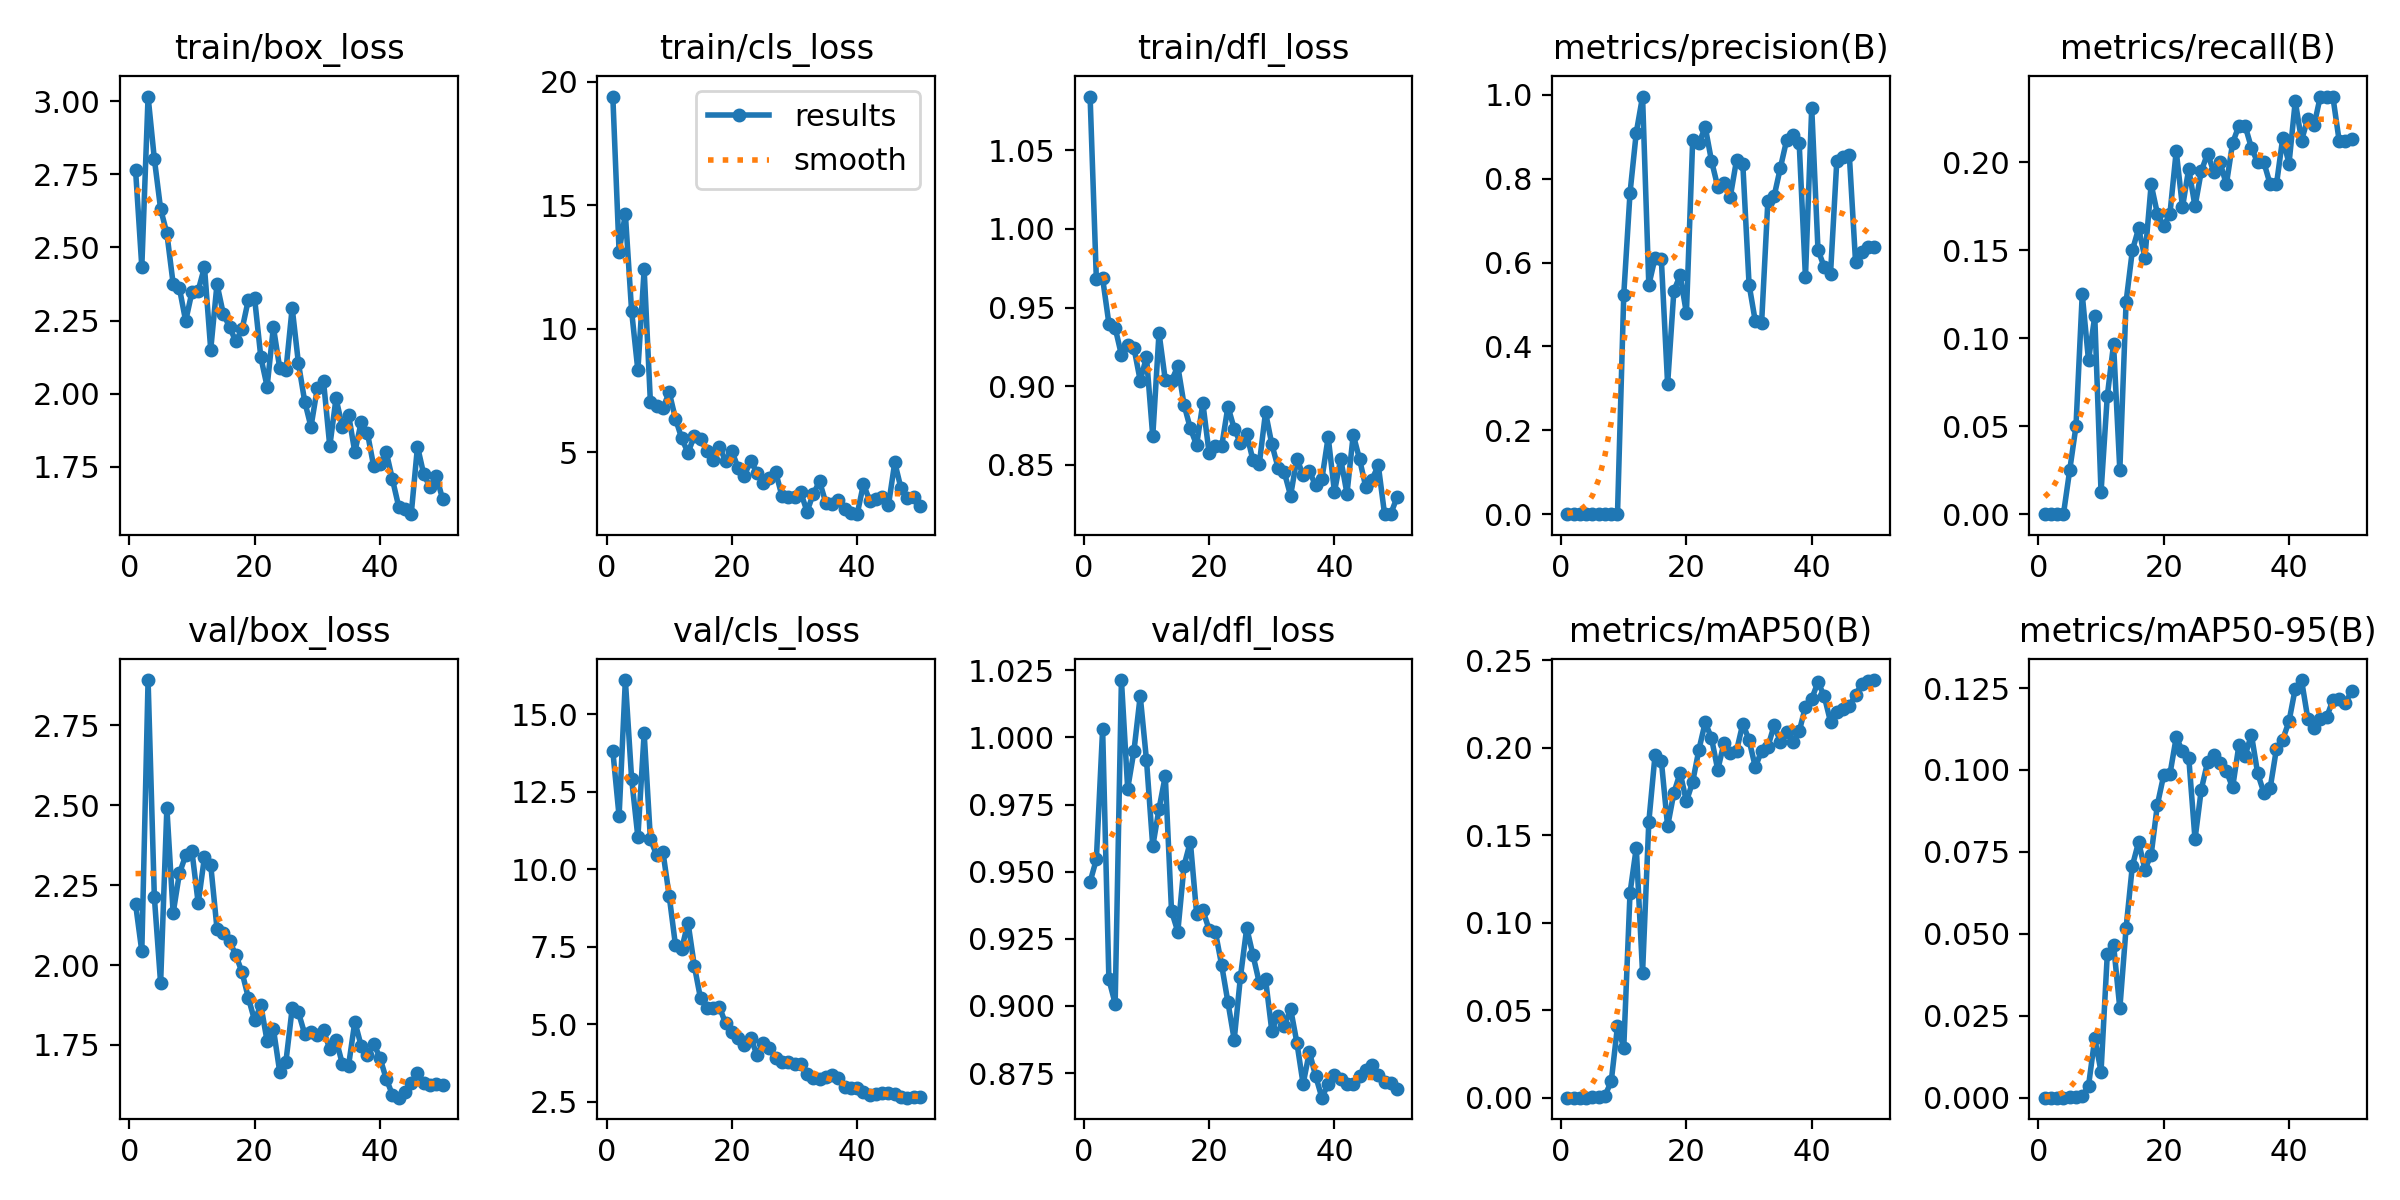

The file beside this chart, header and first rows:
epoch, time, train/box_loss, train/cls_loss, train/dfl_loss, metrics/precision(B), metrics/recall(B), metrics/mAP50(B), metrics/mAP50-95(B), val/box_loss, val/cls_loss, val/dfl_loss, lr/pg0, lr/pg1, lr/pg2
1, 47.09, 2.766, 19.41, 1.084, 0, 0, 0, 0, 2.192, 13.81, 0.9462, 0.000125, 0.000125, 0.000125
2, 86.09, 2.434, 13.13, 0.9681, 0, 0, 0, 0, 2.043, 11.71, 0.9546, 0.0002573, 0.0002573, 0.0002573
3, 125.3, 3.016, 14.65, 0.9686, 0, 0, 0, 0, 2.892, 16.1, 1.003, 0.0003842, 0.0003842, 0.0003842
4, 161.5, 2.803, 10.71, 0.9398, 0, 0, 0, 0, 2.213, 12.92, 0.9099, 0.0005056, 0.0005056, 0.0005056
5, 198.8, 2.632, 8.307, 0.9372, 0.00014, 0.025, 0.00016, 7e-05, 1.943, 11.04, 0.9009, 0.0006215, 0.0006215, 0.0006215
6, 234.9, 2.548, 12.4, 0.9199, 0.00025, 0.05, 0.00043, 0.0002, 2.492, 14.39, 1.021, 0.0007321, 0.0007321, 0.0007321
7, 270.9, 2.376, 7.01, 0.926, 0.00046, 0.125, 0.00114, 0.00043, 2.163, 10.97, 0.9809, 0.0008371, 0.0008371, 0.0008371
8, 307.8, 2.361, 6.875, 0.9244, 0.00051, 0.0875, 0.00927, 0.00357, 2.287, 10.46, 0.995, 0.0009368, 0.0009368, 0.0009368
9, 344.8, 2.249, 6.78, 0.9036, 0.00058, 0.1125, 0.04081, 0.01808, 2.343, 10.56, 1.015, 0.001031, 0.001031, 0.001031
10, 382, 2.347, 7.423, 0.9185, 0.5233, 0.0125, 0.02856, 0.00796, 2.356, 9.139, 0.9916, 0.001027, 0.001027, 0.001027
11, 418.7, 2.353, 6.353, 0.8682, 0.7662, 0.0672, 0.1171, 0.04377, 2.194, 7.55, 0.9595, 0.001002, 0.001002, 0.001002
12, 455.2, 2.433, 5.555, 0.934, 0.9101, 0.09658, 0.1428, 0.04666, 2.338, 7.438, 0.9734, 0.0009778, 0.0009778, 0.0009778
13, 492.1, 2.151, 4.969, 0.9041, 0.9959, 0.025, 0.0713, 0.02723, 2.314, 8.282, 0.9856, 0.000953, 0.000953, 0.000953
14, 529.1, 2.375, 5.649, 0.9035, 0.5465, 0.1208, 0.1576, 0.05183, 2.114, 6.896, 0.9353, 0.0009283, 0.0009283, 0.0009283
15, 565.4, 2.273, 5.536, 0.9128, 0.6114, 0.15, 0.1961, 0.07076, 2.101, 5.836, 0.9277, 0.0009035, 0.0009035, 0.0009035
16, 601.9, 2.229, 5.047, 0.8882, 0.6075, 0.1625, 0.1925, 0.07803, 2.075, 5.542, 0.9523, 0.0008787, 0.0008787, 0.0008787
17, 637.8, 2.179, 4.669, 0.8733, 0.3099, 0.1458, 0.1551, 0.06963, 2.032, 5.523, 0.9611, 0.000854, 0.000854, 0.000854
18, 674.4, 2.22, 5.224, 0.8627, 0.5328, 0.1875, 0.1742, 0.07416, 1.977, 5.571, 0.9344, 0.0008293, 0.0008293, 0.0008293
19, 710.6, 2.321, 4.638, 0.8892, 0.5696, 0.1708, 0.1857, 0.08946, 1.898, 5.031, 0.9356, 0.0008045, 0.0008045, 0.0008045
20, 746.6, 2.327, 5.048, 0.8574, 0.4792, 0.1636, 0.1693, 0.09838, 1.827, 4.757, 0.9284, 0.0007797, 0.0007797, 0.0007797
21, 782.9, 2.124, 4.352, 0.8621, 0.8914, 0.1708, 0.1805, 0.09876, 1.875, 4.563, 0.9274, 0.000755, 0.000755, 0.000755
22, 819.2, 2.025, 4.046, 0.8618, 0.8841, 0.2065, 0.199, 0.11, 1.762, 4.322, 0.9152, 0.0007302, 0.0007302, 0.0007302
23, 856.1, 2.228, 4.656, 0.8871, 0.9236, 0.1745, 0.2145, 0.1058, 1.801, 4.56, 0.9014, 0.0007055, 0.0007055, 0.0007055
24, 892.8, 2.09, 4.172, 0.8731, 0.8428, 0.1965, 0.2055, 0.1038, 1.667, 4.029, 0.8874, 0.0006808, 0.0006808, 0.0006808
25, 929.7, 2.079, 3.761, 0.8639, 0.7809, 0.175, 0.1873, 0.07887, 1.698, 4.393, 0.9109, 0.000656, 0.000656, 0.000656
26, 966.6, 2.293, 3.967, 0.8696, 0.7888, 0.195, 0.2027, 0.09402, 1.864, 4.235, 0.929, 0.0006312, 0.0006312, 0.0006312
27, 1004, 2.104, 4.181, 0.8529, 0.7566, 0.2051, 0.1972, 0.1024, 1.852, 3.924, 0.9189, 0.0006065, 0.0006065, 0.0006065
28, 1041, 1.974, 3.217, 0.8504, 0.8445, 0.1945, 0.1982, 0.1045, 1.785, 3.798, 0.9087, 0.0005818, 0.0005818, 0.0005818
29, 1078, 1.887, 3.187, 0.8834, 0.8354, 0.2, 0.2137, 0.1022, 1.792, 3.782, 0.91, 0.000557, 0.000557, 0.000557
30, 1115, 2.018, 3.175, 0.8633, 0.5477, 0.1875, 0.2044, 0.09971, 1.78, 3.724, 0.8908, 0.0005322, 0.0005322, 0.0005322
31, 1152, 2.044, 3.366, 0.8483, 0.4595, 0.2111, 0.1889, 0.09466, 1.796, 3.714, 0.8964, 0.0005075, 0.0005075, 0.0005075
32, 1190, 1.821, 2.59, 0.8453, 0.4557, 0.2208, 0.1982, 0.1075, 1.737, 3.416, 0.8925, 0.0004827, 0.0004827, 0.0004827
33, 1227, 1.984, 3.313, 0.8305, 0.7464, 0.2208, 0.2004, 0.1044, 1.767, 3.275, 0.899, 0.000458, 0.000458, 0.000458
34, 1264, 1.887, 3.809, 0.854, 0.7583, 0.2083, 0.2128, 0.1108, 1.691, 3.225, 0.8864, 0.0004332, 0.0004332, 0.0004332
35, 1300, 1.928, 2.94, 0.8436, 0.8262, 0.2, 0.2035, 0.09897, 1.686, 3.297, 0.8709, 0.0004085, 0.0004085, 0.0004085
36, 1336, 1.8, 2.884, 0.8459, 0.8922, 0.2, 0.2088, 0.09299, 1.823, 3.382, 0.8829, 0.0003837, 0.0003837, 0.0003837
37, 1373, 1.902, 3.068, 0.837, 0.9049, 0.1875, 0.2035, 0.09452, 1.748, 3.273, 0.8739, 0.000359, 0.000359, 0.000359
38, 1433, 1.867, 2.701, 0.8411, 0.8844, 0.1875, 0.2093, 0.1065, 1.719, 2.996, 0.8658, 0.0003343, 0.0003343, 0.0003343
39, 1498, 1.753, 2.537, 0.8678, 0.5648, 0.2139, 0.2234, 0.1093, 1.754, 2.939, 0.871, 0.0003095, 0.0003095, 0.0003095
40, 1532, 1.758, 2.484, 0.833, 0.9691, 0.1993, 0.228, 0.1148, 1.711, 2.942, 0.8743, 0.0002848, 0.0002848, 0.0002848
41, 1568, 1.802, 3.697, 0.8539, 0.6304, 0.2348, 0.2375, 0.1249, 1.644, 2.805, 0.8728, 0.00026, 0.00026, 0.00026
42, 1603, 1.708, 3.035, 0.8318, 0.5891, 0.2125, 0.2295, 0.1275, 1.594, 2.711, 0.8708, 0.0002352, 0.0002352, 0.0002352
43, 1651, 1.614, 3.089, 0.8692, 0.5732, 0.225, 0.2148, 0.1157, 1.585, 2.749, 0.8709, 0.0002105, 0.0002105, 0.0002105
44, 1686, 1.608, 3.183, 0.8538, 0.8415, 0.2212, 0.2202, 0.1128, 1.602, 2.792, 0.874, 0.0001857, 0.0001857, 0.0001857
45, 1721, 1.589, 2.859, 0.836, 0.8517, 0.2375, 0.2222, 0.1157, 1.632, 2.785, 0.8761, 0.000161, 0.000161, 0.000161
46, 1756, 1.82, 4.58, 0.8408, 0.8564, 0.2375, 0.2239, 0.116, 1.662, 2.744, 0.8779, 0.0001363, 0.0001363, 0.0001363
47, 1791, 1.725, 3.527, 0.8498, 0.6004, 0.2375, 0.23, 0.1213, 1.632, 2.667, 0.8744, 0.0001115, 0.0001115, 0.0001115
48, 1826, 1.681, 3.132, 0.8187, 0.6257, 0.2125, 0.2366, 0.1218, 1.626, 2.638, 0.8715, 8.675e-05, 8.675e-05, 8.675e-05
49, 1862, 1.721, 3.169, 0.819, 0.637, 0.2123, 0.2383, 0.1203, 1.628, 2.661, 0.8711, 6.2e-05, 6.2e-05, 6.2e-05
50, 1898, 1.64, 2.806, 0.8296, 0.6365, 0.2134, 0.2387, 0.1242, 1.623, 2.665, 0.8691, 3.725e-05, 3.725e-05, 3.725e-05
